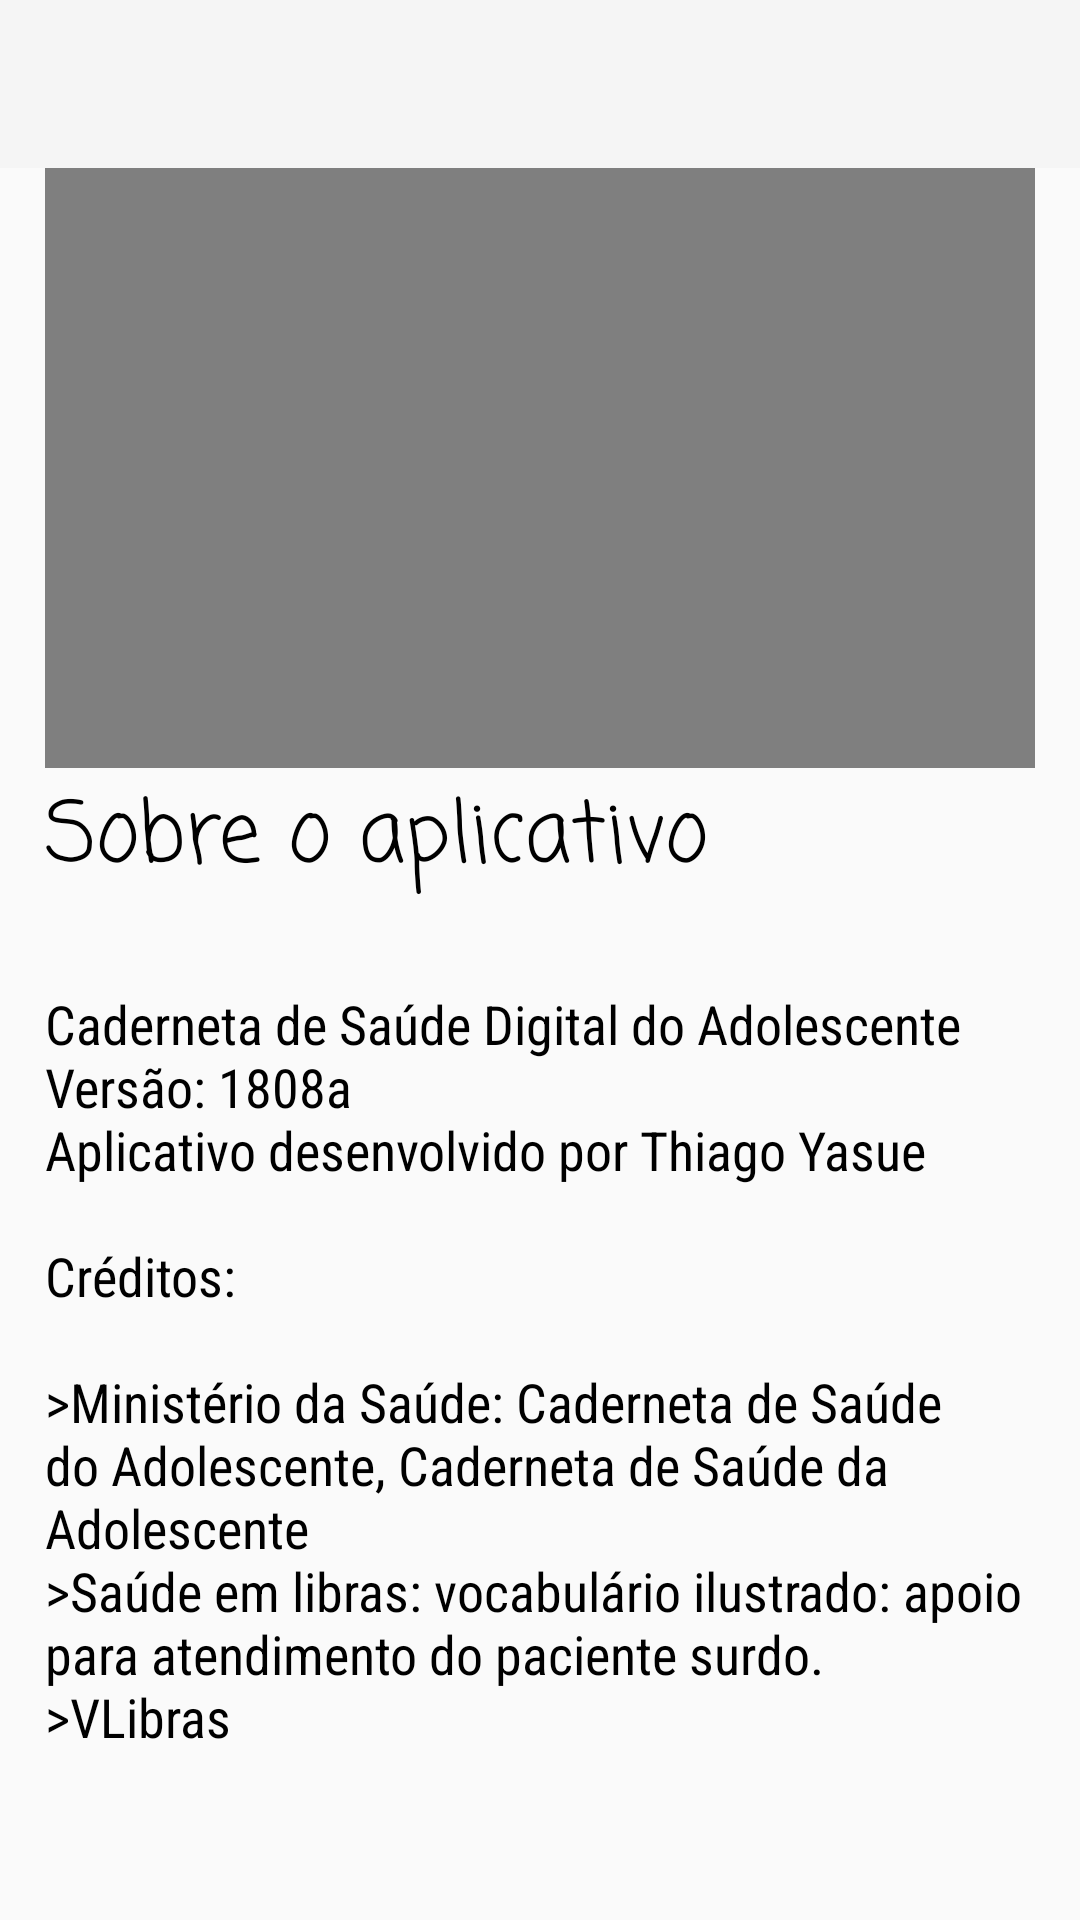

Produce the Android XML layout that renders to this screen, including the resource entries it uses.
<!-- AndroidManifest.xml: application theme Theme.AppCompat.Light.NoActionBar -->
<!-- res/layout/activity_sobre.xml -->
<?xml version="1.0" encoding="utf-8"?>
<RelativeLayout xmlns:android="http://schemas.android.com/apk/res/android"
    xmlns:app="http://schemas.android.com/apk/res-auto"
    xmlns:tools="http://schemas.android.com/tools"
    android:layout_width="match_parent"
    android:layout_height="match_parent"
    tools:context=".sobre">

    <androidx.appcompat.widget.Toolbar
        android:id="@+id/my_toolbar"
        android:layout_width="match_parent"
        android:layout_height="wrap_content"
        android:background="?attr/colorPrimary"
        android:minHeight="?attr/actionBarSize"
        android:theme="?attr/actionBarTheme" />


    <ScrollView
        android:id="@+id/sv0"
        android:layout_width="match_parent"
        android:layout_height="match_parent"
        android:layout_below="@id/my_toolbar">

        <LinearLayout
            android:layout_width="match_parent"
            android:layout_height="wrap_content"
            android:layout_marginLeft="15dp"
            android:layout_marginRight="15dp"
            android:orientation="vertical">

            <LinearLayout
                android:id="@+id/sv1"
                android:layout_width="wrap_content"
                android:layout_height="200dp"
                android:layout_gravity="center_horizontal"
                android:orientation="vertical">

                <VideoView
                    android:id="@+id/video_view"
                    android:layout_width="340dp"
                    android:layout_height="400dp" />

            </LinearLayout>

            <TextView
                android:id="@+id/textView5"
                android:layout_width="match_parent"
                android:layout_height="wrap_content"
                android:layout_marginTop="2dp"
                android:text="Sobre o aplicativo"
                android:textColor="#000000"
                android:textSize="28sp"
                app:fontFamily="casual" />

            <TextView
                android:id="@+id/textView6"
                android:layout_width="match_parent"
                android:layout_height="wrap_content"
                android:layout_marginTop="2dp"
                android:text=""
                android:textColor="#000000"
                android:textSize="18sp"
                app:fontFamily="sans-serif-condensed" />


            <TextView
                android:id="@+id/textView8"
                android:layout_width="match_parent"
                android:layout_height="wrap_content"
                android:layout_marginTop="2dp"
                android:text="@string/texto_help"
                android:textColor="#000000"
                android:textSize="18sp"
                app:fontFamily="sans-serif-condensed" />

        </LinearLayout>

    </ScrollView>

</RelativeLayout>
<!-- resources referenced by this layout -->
<resources>
  <string name="texto_help">
          Caderneta de Saúde Digital do Adolescente\nVersão: 1808a \nAplicativo desenvolvido por Thiago Yasue\n\nCréditos: \n\n&gt;Ministério da Saúde: Caderneta de Saúde do Adolescente, Caderneta de Saúde da Adolescente\n&gt;Saúde em libras: vocabulário ilustrado: apoio para atendimento do paciente surdo.\n&gt;VLibras
      </string>
</resources>
